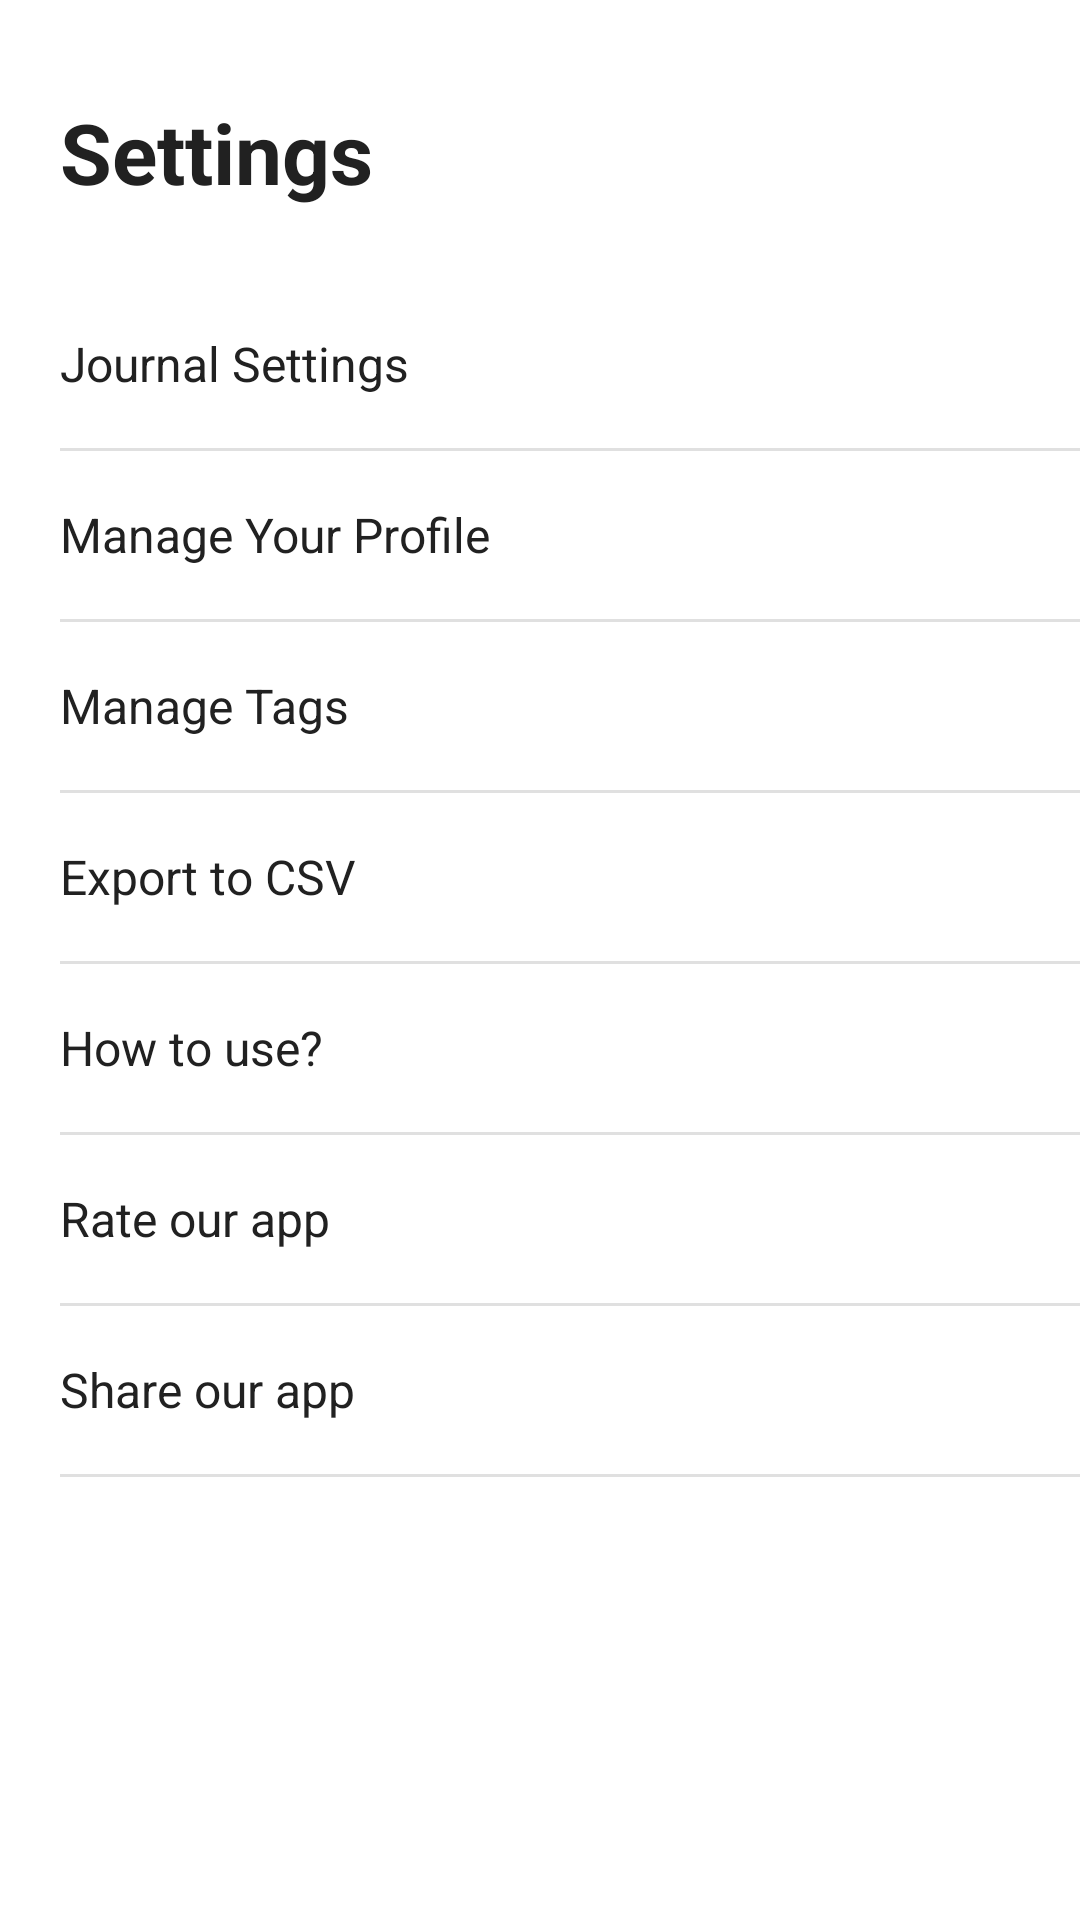

Layout XML and referenced resources for this Android screen:
<!-- AndroidManifest.xml: application theme AppTheme -->
<!-- res/layout/fragment_settings.xml -->
<?xml version="1.0" encoding="utf-8"?>
<ScrollView xmlns:android="http://schemas.android.com/apk/res/android"
    android:layout_width="match_parent" android:layout_height="match_parent"
    android:background="#FFFFFF">
    <LinearLayout android:layout_width="match_parent" android:layout_height="wrap_content"
        android:orientation="vertical">
        <TextView android:layout_width="match_parent" android:layout_height="wrap_content"
            android:paddingStart="20dp" android:paddingTop="32dp" android:paddingBottom="24dp"
            android:text="Settings" android:textSize="28sp" android:textStyle="bold" android:textColor="#212121" />
        <TextView android:id="@+id/tv_journal_settings"
            android:layout_width="match_parent" android:layout_height="56dp"
            android:paddingStart="20dp" android:gravity="center_vertical"
            android:text="Journal Settings" android:textSize="16sp" android:textColor="#212121"
            android:clickable="true" android:focusable="true"
            android:background="?attr/selectableItemBackground" />
        <View android:layout_width="match_parent" android:layout_height="1dp" android:background="#E0E0E0" android:layout_marginStart="20dp" />
        <TextView android:id="@+id/tv_manage_profile"
            android:layout_width="match_parent" android:layout_height="56dp"
            android:paddingStart="20dp" android:gravity="center_vertical"
            android:text="Manage Your Profile" android:textSize="16sp" android:textColor="#212121"
            android:clickable="true" android:focusable="true"
            android:background="?attr/selectableItemBackground" />
        <View android:layout_width="match_parent" android:layout_height="1dp" android:background="#E0E0E0" android:layout_marginStart="20dp" />
        <TextView android:id="@+id/tv_manage_tags"
            android:layout_width="match_parent" android:layout_height="56dp"
            android:paddingStart="20dp" android:gravity="center_vertical"
            android:text="Manage Tags" android:textSize="16sp" android:textColor="#212121"
            android:clickable="true" android:focusable="true"
            android:background="?attr/selectableItemBackground" />
        <View android:layout_width="match_parent" android:layout_height="1dp" android:background="#E0E0E0" android:layout_marginStart="20dp" />
        <TextView android:id="@+id/tv_export"
            android:layout_width="match_parent" android:layout_height="56dp"
            android:paddingStart="20dp" android:gravity="center_vertical"
            android:text="Export to CSV" android:textSize="16sp" android:textColor="#212121"
            android:clickable="true" android:focusable="true"
            android:background="?attr/selectableItemBackground" />
        <View android:layout_width="match_parent" android:layout_height="1dp" android:background="#E0E0E0" android:layout_marginStart="20dp" />
        <TextView android:layout_width="match_parent" android:layout_height="56dp"
            android:paddingStart="20dp" android:gravity="center_vertical"
            android:text="How to use?" android:textSize="16sp" android:textColor="#212121"
            android:clickable="true" android:focusable="true"
            android:background="?attr/selectableItemBackground" />
        <View android:layout_width="match_parent" android:layout_height="1dp" android:background="#E0E0E0" android:layout_marginStart="20dp" />
        <TextView android:layout_width="match_parent" android:layout_height="56dp"
            android:paddingStart="20dp" android:gravity="center_vertical"
            android:text="Rate our app" android:textSize="16sp" android:textColor="#212121"
            android:clickable="true" android:focusable="true"
            android:background="?attr/selectableItemBackground" />
        <View android:layout_width="match_parent" android:layout_height="1dp" android:background="#E0E0E0" android:layout_marginStart="20dp" />
        <TextView android:layout_width="match_parent" android:layout_height="56dp"
            android:paddingStart="20dp" android:gravity="center_vertical"
            android:text="Share our app" android:textSize="16sp" android:textColor="#212121"
            android:clickable="true" android:focusable="true"
            android:background="?attr/selectableItemBackground" />
        <View android:layout_width="match_parent" android:layout_height="1dp" android:background="#E0E0E0" android:layout_marginStart="20dp" />
    </LinearLayout>
</ScrollView>
<!-- resources referenced by this layout -->
<resources>
  <style name="AppTheme" parent="Theme.AppCompat.Light.NoActionBar">
          <item name="colorPrimary">@color/colorPrimary</item>
          <item name="colorPrimaryDark">@color/colorPrimaryDark</item>
          <item name="colorAccent">@color/colorAccent</item>
          <item name="android:windowBackground">@android:color/white</item>
          <item name="android:textColorPrimary">@color/text_primary</item>
          <item name="android:textColorSecondary">@color/text_secondary</item>
      </style>
  <color name="colorPrimary">#FFC107</color>
  <color name="colorPrimaryDark">#FFA000</color>
  <color name="colorAccent">#26C6DA</color>
  <color name="text_primary">#212121</color>
  <color name="text_secondary">#757575</color>
</resources>
